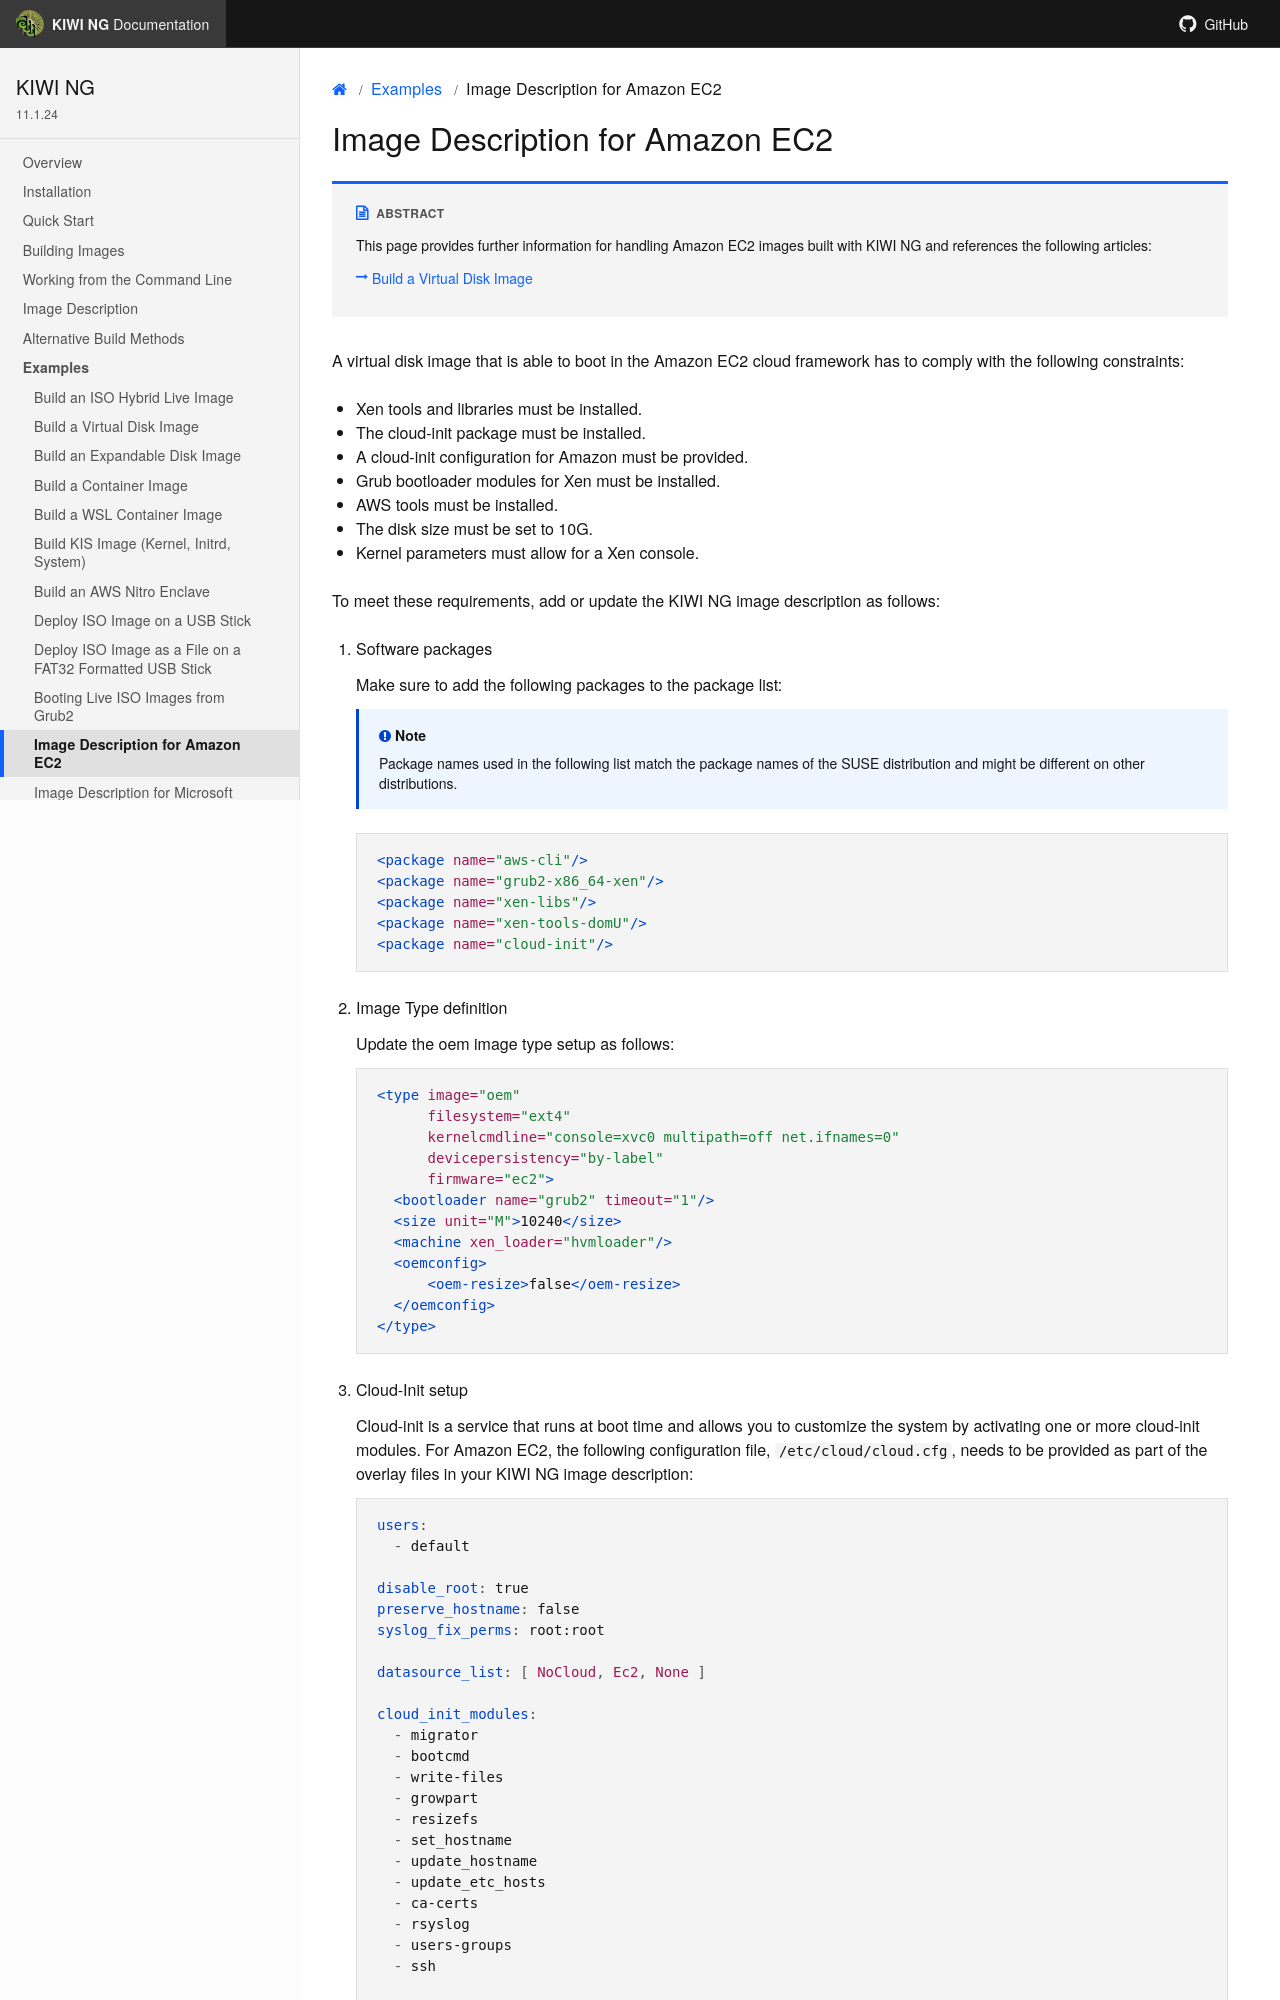

repository: OSInside/kiwi · page: example_use_cases/disk_setup_for_ec2.html · generator: sphinx

.. _setup_for_ec2:

Image Description for Amazon EC2
================================

.. sidebar:: Abstract

   This page provides further information for handling
   Amazon EC2 images built with {kiwi} and references the following
   articles:

   * :ref:`simple_disk`

A virtual disk image that is able to boot in the Amazon EC2
cloud framework has to comply with the following constraints:

* Xen tools and libraries must be installed.
* The cloud-init package must be installed.
* A cloud-init configuration for Amazon must be provided.
* Grub bootloader modules for Xen must be installed.
* AWS tools must be installed.
* The disk size must be set to 10G.
* Kernel parameters must allow for a Xen console.

To meet these requirements, add or update the {kiwi} image
description as follows:

1. Software packages

   Make sure to add the following packages to the package list:

   .. note::

      Package names used in the following list match the
      package names of the SUSE distribution and might be different
      on other distributions.

   .. code:: xml

      <package name="aws-cli"/>
      <package name="grub2-x86_64-xen"/>
      <package name="xen-libs"/>
      <package name="xen-tools-domU"/>
      <package name="cloud-init"/>

2. Image Type definition

   Update the oem image type setup as follows:

   .. code:: xml

      <type image="oem"
            filesystem="ext4"
            kernelcmdline="console=xvc0 multipath=off net.ifnames=0"
            devicepersistency="by-label"
            firmware="ec2">
        <bootloader name="grub2" timeout="1"/>
        <size unit="M">10240</size>
        <machine xen_loader="hvmloader"/>
        <oemconfig>
            <oem-resize>false</oem-resize>
        </oemconfig>
      </type>

3. Cloud-Init setup

   Cloud-init is a service that runs at boot time and allows
   you to customize the system by activating one or more cloud-init
   modules. For Amazon EC2, the following configuration file,
   :file:`/etc/cloud/cloud.cfg`, needs to be provided as part of the
   overlay files in your {kiwi} image description:

   .. code:: yaml

      users:
        - default

      disable_root: true
      preserve_hostname: false
      syslog_fix_perms: root:root

      datasource_list: [ NoCloud, Ec2, None ]
